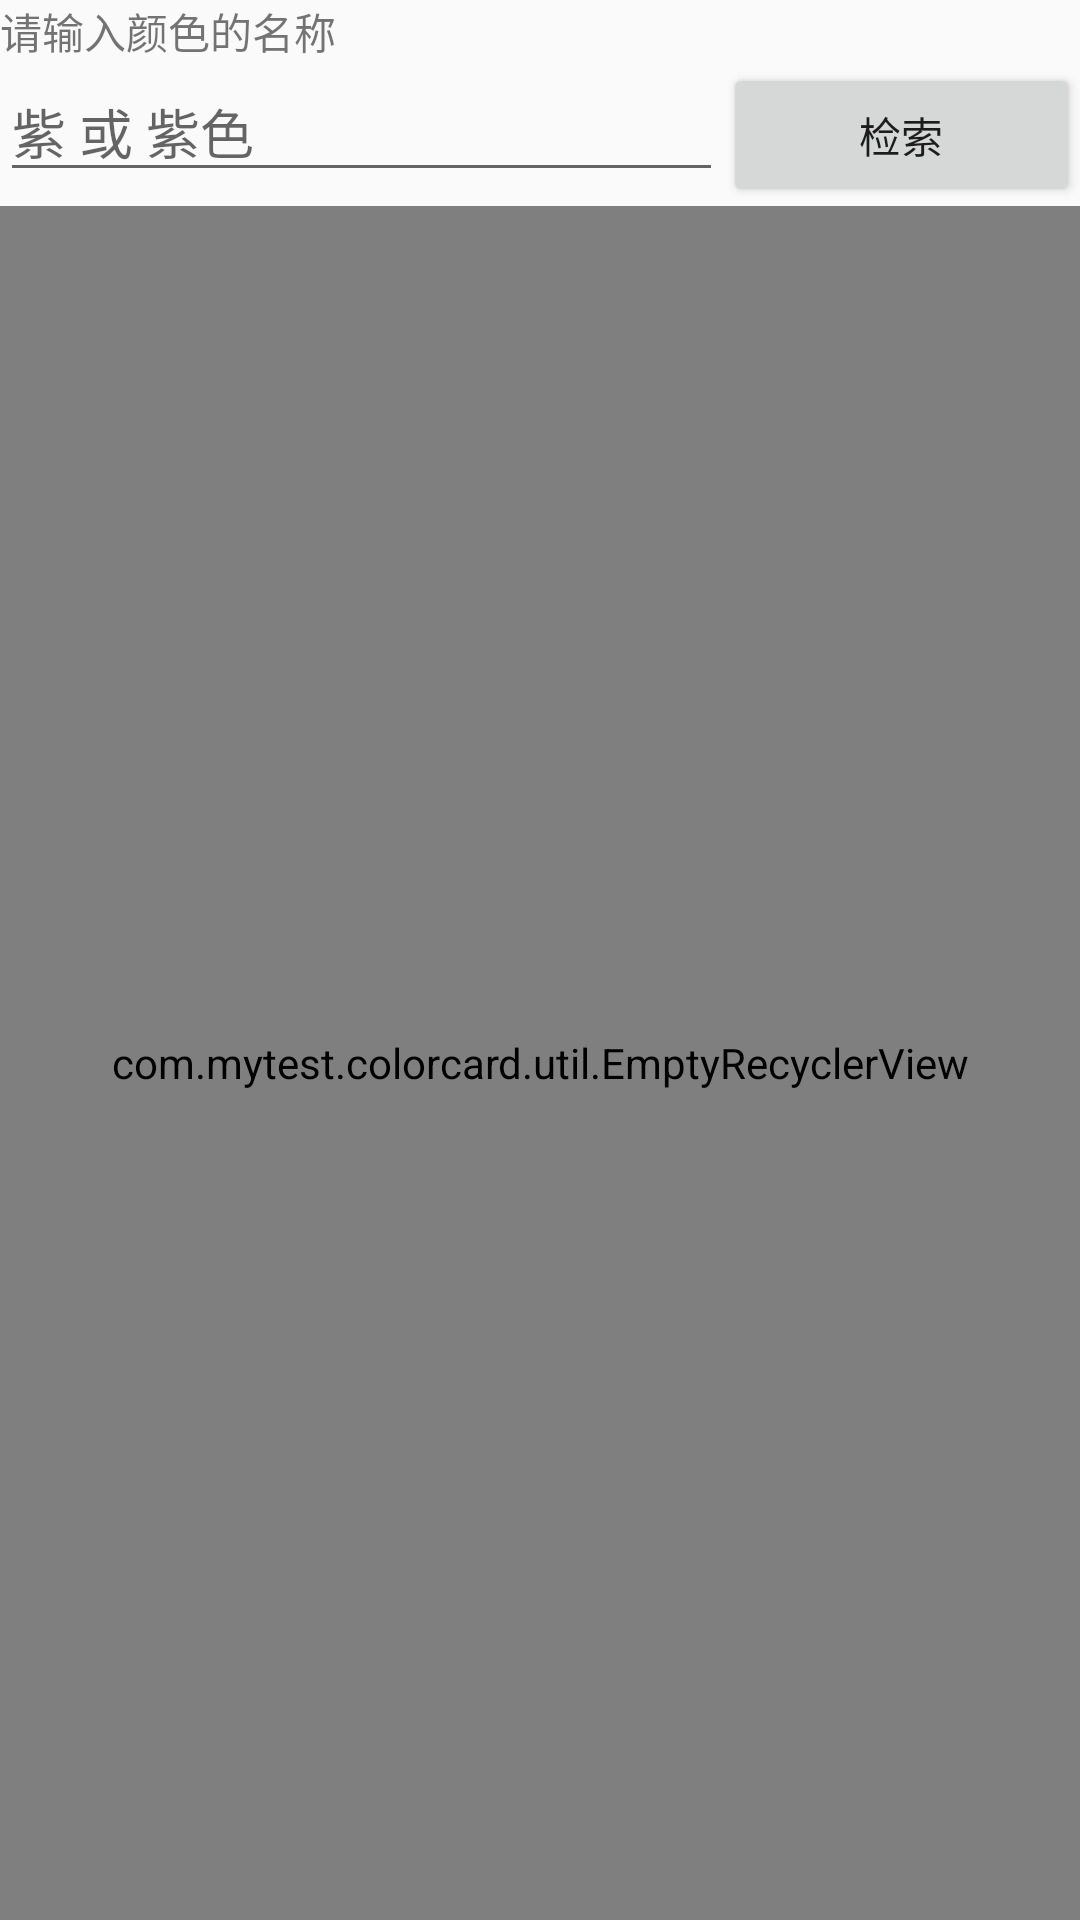

Reconstruct the res/layout file that produces this screen, plus the resources it refers to.
<!-- AndroidManifest.xml: application theme AppTheme -->
<!-- res/layout/fragment_search.xml -->
<FrameLayout xmlns:android="http://schemas.android.com/apk/res/android"
    xmlns:tools="http://schemas.android.com/tools"
    android:layout_width="match_parent"
    android:layout_height="match_parent"
    tools:context="com.mytest.colorcard.fragment.SearchFragment">

    


    <LinearLayout
        android:layout_width="match_parent"
        android:layout_height="match_parent"
        android:orientation="vertical">

        <TextView
            android:id="@+id/textView"
            android:layout_width="match_parent"
            android:layout_height="wrap_content"
            android:text="请输入颜色的名称" />

        <LinearLayout
            android:layout_width="match_parent"
            android:layout_height="wrap_content"
            android:orientation="horizontal">

            <EditText
                android:id="@+id/colorEt"
                android:layout_width="wrap_content"
                android:layout_height="wrap_content"
                android:layout_weight="1"
                android:ems="10"
                android:inputType="textPersonName"
                android:hint="@string/str_hint_color" />

            <Button
                android:id="@+id/searchBtn"
                android:layout_width="wrap_content"
                android:layout_height="wrap_content"
                android:layout_weight="1"
                android:text="检索" />
        </LinearLayout>

        <com.mytest.colorcard.util.EmptyRecyclerView
            android:id="@+id/colorRecylerView"
            android:layout_width="match_parent"
            android:layout_height="match_parent" />

        <TextView
            android:id="@+id/emptyView"
            android:layout_width="match_parent"
            android:layout_height="match_parent"
            android:text="未找到任何匹配的数据"
            android:gravity="center"
            android:textSize="20sp"
            android:textColor="#000"/>
    </LinearLayout>

</FrameLayout>
<!-- resources referenced by this layout -->
<resources>
  <string name="str_hint_color">紫 或 紫色</string>
  <style name="AppTheme" parent="Theme.AppCompat.Light.DarkActionBar">
          
          <item name="colorPrimary">@color/colorPrimary</item>
          <item name="colorPrimaryDark">@color/colorPrimaryDark</item>
          <item name="colorAccent">@color/colorAccent</item>
      </style>
  <!-- not gathered from this repository: default colours our renderer supplied (Android Studio template values) -->
  <color name="colorPrimary">#FF6200EE</color>
  <color name="colorPrimaryDark">#FF3700B3</color>
  <color name="colorAccent">#FF03DAC5</color>
</resources>
